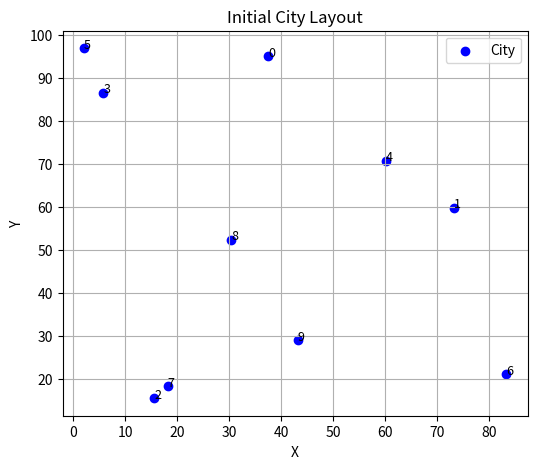
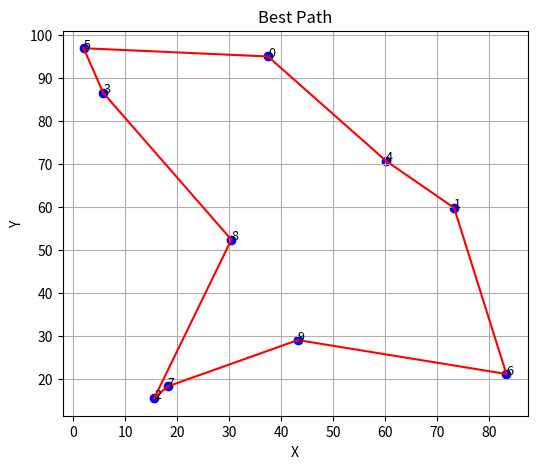
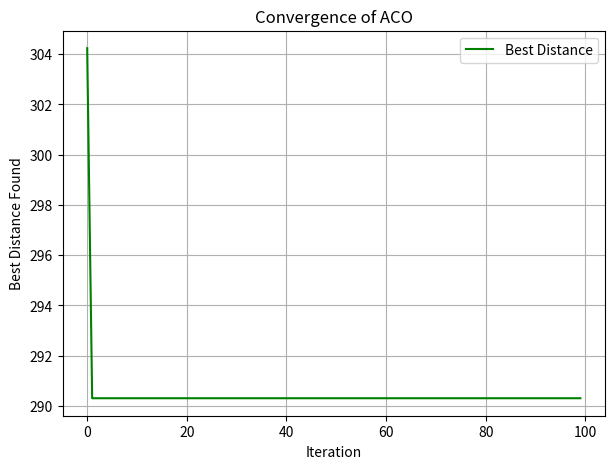
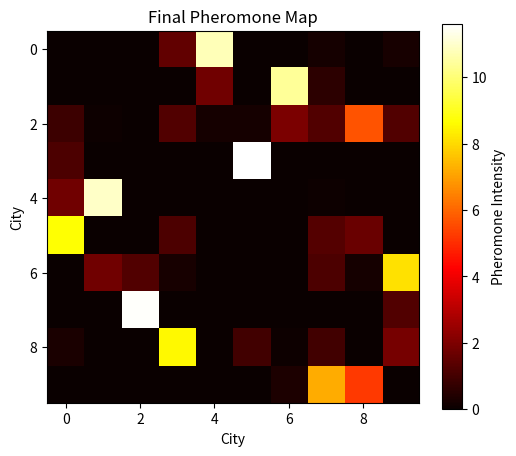

Here is the Python script that generated these plots, in order:
import numpy as np
import matplotlib.pyplot as plt

# Set random seed
np.random.seed(42)

# Generate random city coordinates
num_cities = 10
cities = np.random.rand(num_cities, 2) * 100

# Parameter ACO
num_ants = 20
num_iterations = 100
alpha = 1.0        # pheromone importance
beta = 5.0         # distance importance
evaporation = 0.5
pheromone_deposit = 100.0

# Initialize pheromone matrix and distance matrix
pheromones = np.ones((num_cities, num_cities))
distances = np.zeros((num_cities, num_cities))
for i in range(num_cities):
    for j in range(num_cities):
        distances[i][j] = np.linalg.norm(cities[i] - cities[j])

def select_next_city(current_city, visited, pheromones, distances):
    probabilities = []
    for city in range(num_cities):
        if city not in visited:
            tau = pheromones[current_city][city] ** alpha
            eta = (1 / distances[current_city][city]) ** beta
            probabilities.append(tau * eta)
        else:
            probabilities.append(0)
    probabilities = np.array(probabilities)
    if probabilities.sum() == 0:
        return np.random.choice([c for c in range(num_cities) if c not in visited])
    probabilities /= probabilities.sum()
    return np.random.choice(range(num_cities), p=probabilities)

def run_aco():
    global pheromones, best_path, best_distance, convergence
    best_distance = float('inf')
    best_path = None
    convergence = []

    for iteration in range(num_iterations):
        all_paths = []
        all_distances = []

        for _ in range(num_ants):
            path = [np.random.randint(num_cities)]
            while len(path) < num_cities:
                next_city = select_next_city(path[-1], path, pheromones, distances)
                path.append(next_city)
            all_paths.append(path)

            # Calculate path distance
            dist = sum(distances[path[i]][path[(i + 1) % num_cities]] for i in range(num_cities))
            all_distances.append(dist)

            # Update best path
            if dist < best_distance:
                best_distance = dist
                best_path = path

        # Evaporate pheromones
        pheromones *= (1 - evaporation)

        # Deposit new pheromones
        for path, dist in zip(all_paths, all_distances):
            for i in range(num_cities):
                from_city = path[i]
                to_city = path[(i + 1) % num_cities]
                pheromones[from_city][to_city] += pheromone_deposit / dist

        convergence.append(best_distance)

# --- Visualization Functions ---

def plot_initial_cities():
    plt.figure(figsize=(6, 5))
    plt.scatter(cities[:, 0], cities[:, 1], c='blue', label='City')
    for i, (x, y) in enumerate(cities):
        plt.text(x, y, f"{i}", fontsize=9)
    plt.title("Initial City Layout")
    plt.xlabel("X")
    plt.ylabel("Y")
    plt.legend()
    plt.grid(True)
    plt.show()

def plot_path(path, title="Path"):
    plt.figure(figsize=(6, 5))
    for i in range(len(path)):
        city_from = cities[path[i]]
        city_to = cities[path[(i+1) % len(path)]]
        plt.plot([city_from[0], city_to[0]], [city_from[1], city_to[1]], 'r-')
    plt.scatter(cities[:, 0], cities[:, 1], c='blue')
    for i, (x, y) in enumerate(cities):
        plt.text(x, y, f"{i}", fontsize=9)
    plt.title(title)
    plt.xlabel("X")
    plt.ylabel("Y")
    plt.grid(True)
    plt.show()

def plot_convergence(convergence):
    plt.figure(figsize=(7, 5))
    plt.plot(convergence, label='Best Distance', color='green')
    plt.title("Convergence of ACO")
    plt.xlabel("Iteration")
    plt.ylabel("Best Distance Found")
    plt.legend()
    plt.grid(True)
    plt.show()

def plot_pheromone_map():
    plt.figure(figsize=(6, 5))
    plt.imshow(pheromones, cmap='hot', interpolation='nearest')
    plt.colorbar(label='Pheromone Intensity')
    plt.title("Final Pheromone Map")
    plt.xlabel("City")
    plt.ylabel("City")
    plt.show()

# --- Main Execution ---
plot_initial_cities()                 # Visualization 1
run_aco()
plot_path(best_path, "Best Path")     # Visualization 2
plot_convergence(convergence)         # Visualization 3
plot_pheromone_map()                  # Visualization 4
